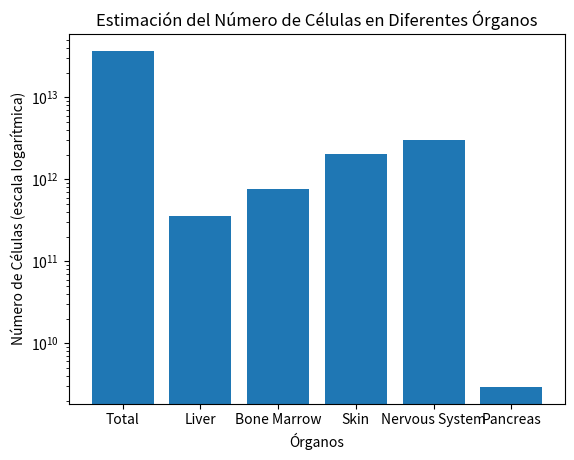

Here is the Python script that generated this plot:
import pandas as pd

# Datos de estimación de células
data = {'Organ': ['Total', 'Liver', 'Bone Marrow', 'Skin', 'Nervous System', 'Pancreas'],
        'Cell Count': [3.72e13, 3.61e11, 7.53e11, 2.03e12, 3.00e12, 2.95e9]}
df = pd.DataFrame(data)

# Visualización de datos
import matplotlib.pyplot as plt
plt.bar(df['Organ'], df['Cell Count'])
plt.yscale('log')
plt.title('Estimación del Número de Células en Diferentes Órganos')
plt.xlabel('Órganos')
plt.ylabel('Número de Células (escala logarítmica)')
plt.show()

# Código para guardar los resultados en un archivo CSV
df.to_csv('cell_counts.csv', index=False)